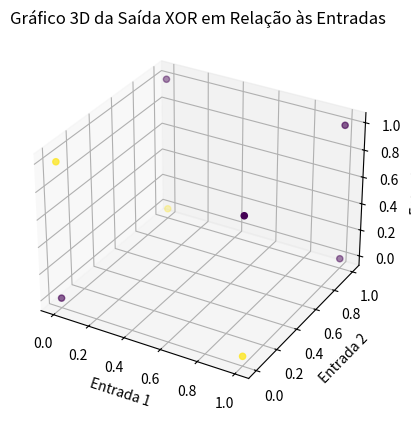

The script that saved this image:
#Function AND 'n OR using Perceptron

#Import Library
import numpy as np
import matplotlib.pyplot as plt 

#Define Function Perceptron with return y_output
def yPerceptron(X_inputs, Weight, bias): #Array of Attributes | Weight | Bias
    u_value_activation = np.dot(Weight,X_inputs) + bias #Calcule Threshold
    y_output = [] #Initializing y_output as empty

    for n in u_value_activation[0]: #Using For Each to 
        if(n == 0.5): #Check if u value is bigger than 0
            y_output.append(1) #Add value 1 in array y_output
        else:
            y_output.append(0) #Add value 1 in array y_output
    return np.array(y_output) #Return array y_output


X_inputs = np.array([[0, 0, 0, 0, 1, 1, 1, 1],  # Inicializar matriz com atributos (3 entradas)
                     [0, 0, 1, 1, 0, 0, 1, 1],
                     [0, 1, 0, 1, 0, 1, 0, 1]])
Weight_XOR = np.array([[0.5, 0.5, 0.5]]) #Initializing matrix with Weight to XOR 
#Para o XOR tem que ter a saida  0 1 1 0

bias = -0

y_output_XOR = yPerceptron(X_inputs, Weight_XOR, bias) #Create variable to save output of Perceptron XOR
print("Saída XOR: ", y_output_XOR) #Show value of output of Perceptron XOR


# Plot dos gráficos para y_output_XOR
#plt.figure(figsize=(8, 4))
#plt.subplot(1, 2, 1)
#plt.title("Saída do Perceptron - Função XOR")
#plt.scatter(X_inputs[0], X_inputs[1], c=y_output_XOR, cmap='viridis')
#plt.xlabel("Entrada 1")
#plt.ylabel("Entrada 2")

#plt.tight_layout()
#plt.show()

# Preparar os dados para o gráfico 3D
x = X_inputs[0]
y = X_inputs[1]
z = X_inputs[2]
c = y_output_XOR

fig = plt.figure()
ax = fig.add_subplot(111, projection='3d')

# Plotar o gráfico 3D
ax.scatter(x, y, z, c=c, cmap='viridis')
ax.set_xlabel('Entrada 1')
ax.set_ylabel('Entrada 2')
ax.set_zlabel('Entrada 3')
ax.set_title('Gráfico 3D da Saída XOR em Relação às Entradas')
plt.grid(True)
plt.show()